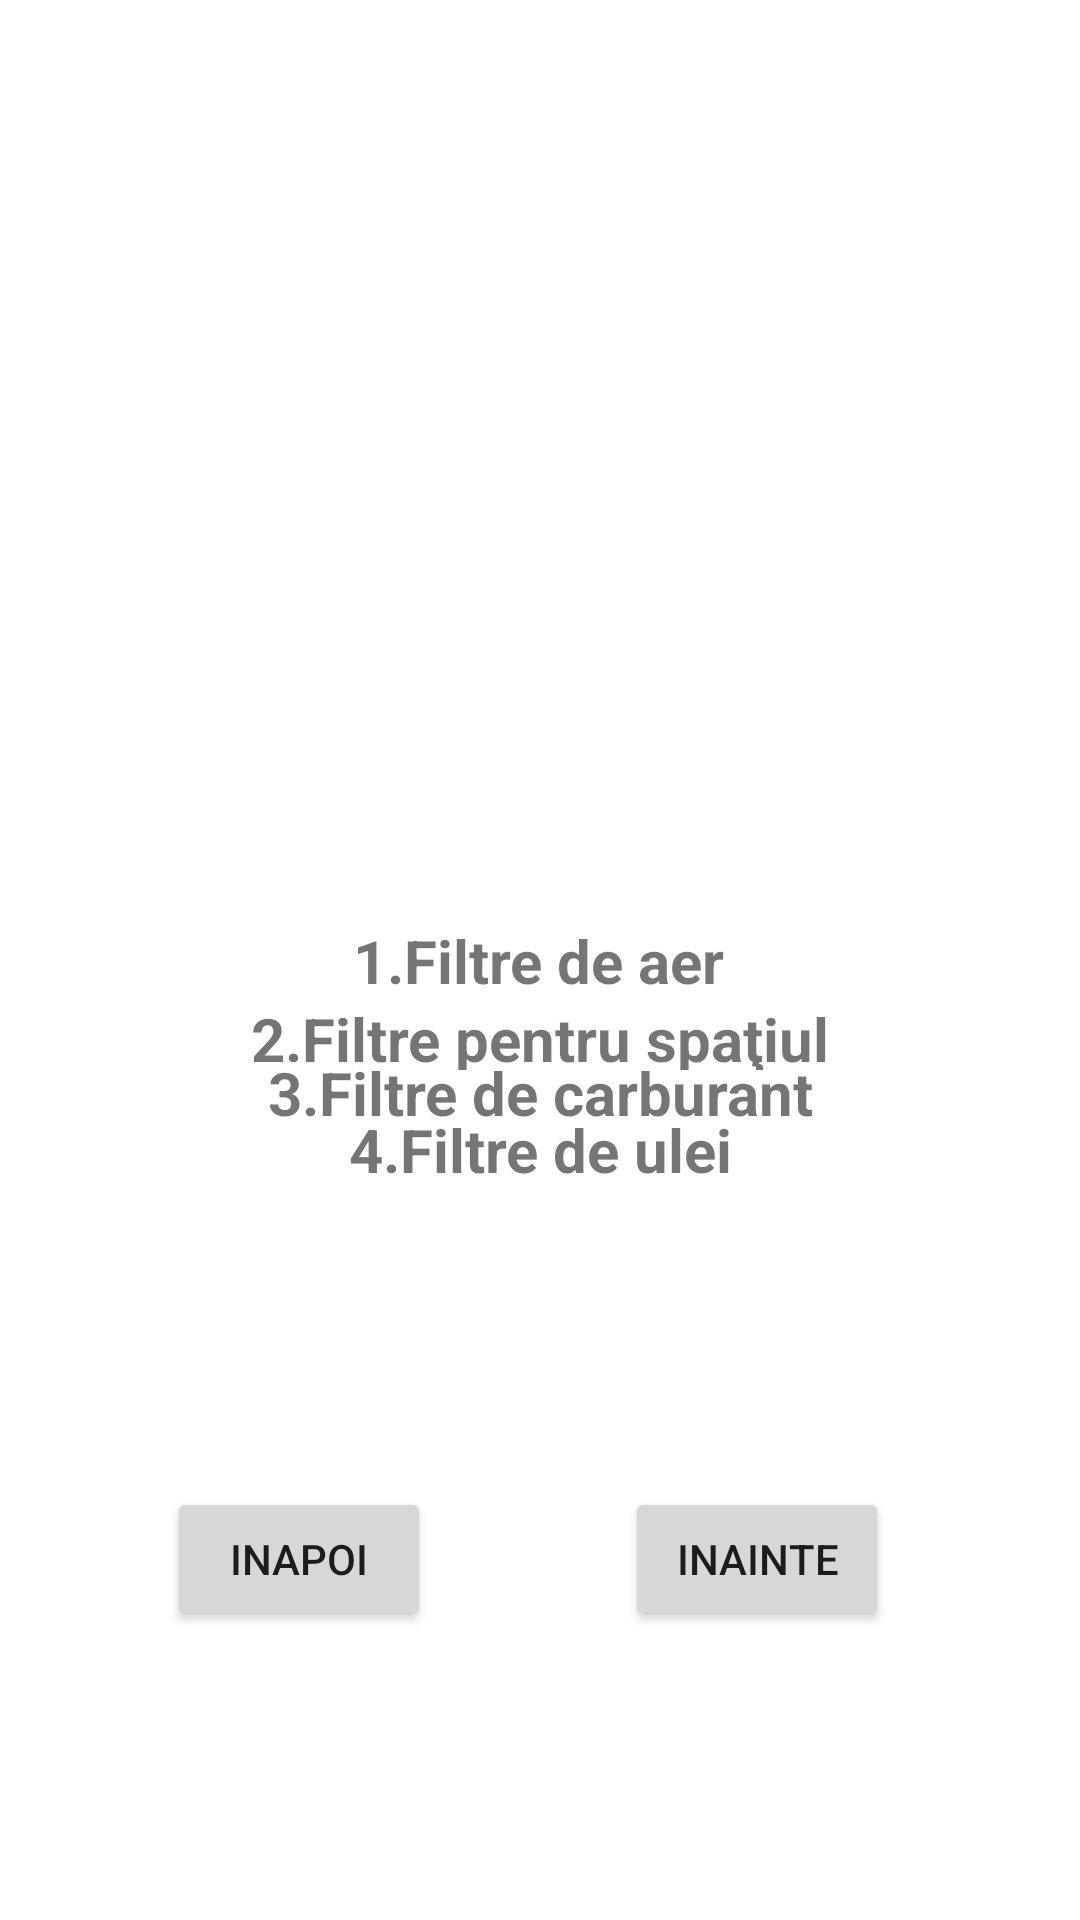

Android layout source for this screen:
<!-- AndroidManifest.xml: application theme Theme.LFVAutomecanica -->
<!-- res/layout/activity_b5.xml -->
<?xml version="1.0" encoding="utf-8"?>
<androidx.constraintlayout.widget.ConstraintLayout xmlns:android="http://schemas.android.com/apk/res/android"
    xmlns:app="http://schemas.android.com/apk/res-auto"
    xmlns:tools="http://schemas.android.com/tools"
    android:layout_width="match_parent"
    android:layout_height="match_parent"
    android:background="@drawable/aaaaa"
    tools:context=".B5">

    <ImageView
        android:id="@+id/imageView12"
        android:layout_width="435dp"
        android:layout_height="364dp"
        app:layout_constraintBottom_toBottomOf="parent"
        app:layout_constraintEnd_toEndOf="parent"
        app:layout_constraintStart_toStartOf="parent"
        app:layout_constraintTop_toTopOf="parent"
        app:layout_constraintVertical_bias="0.0"
        app:srcCompat="@drawable/picture9" />

    <TextView
        android:id="@+id/textView14"
        android:layout_width="137dp"
        android:layout_height="27dp"
        android:layout_marginEnd="8dp"
        android:layout_marginRight="8dp"
        android:gravity="center_horizontal"
        android:text="1.Filtre de aer"
        android:textAlignment="center"
        android:textStyle="bold"
        android:textSize="20sp"
        app:layout_constraintBottom_toBottomOf="parent"
        app:layout_constraintEnd_toEndOf="parent"
        app:layout_constraintHorizontal_bias="0.516"
        app:layout_constraintStart_toStartOf="parent"
        app:layout_constraintTop_toTopOf="parent" />

    <TextView
        android:id="@+id/textView15"
        android:layout_width="259dp"
        android:layout_height="24dp"
        android:gravity="center_horizontal"
        android:text="2.Filtre pentru spaţiul interior"
        android:textAlignment="center"
        android:textStyle="bold"
        android:textSize="20sp"
        app:layout_constraintBottom_toBottomOf="parent"
        app:layout_constraintEnd_toEndOf="parent"
        app:layout_constraintStart_toStartOf="parent"
        app:layout_constraintTop_toTopOf="parent"
        app:layout_constraintVertical_bias="0.54" />

    <TextView
        android:id="@+id/textView16"
        android:layout_width="233dp"
        android:layout_height="26dp"
        android:gravity="center_horizontal"
        android:text="3.Filtre de carburant"
        android:textAlignment="center"
        android:textSize="20sp"
        android:textStyle="bold"
        app:layout_constraintBottom_toBottomOf="parent"
        app:layout_constraintEnd_toEndOf="parent"
        app:layout_constraintStart_toStartOf="parent"
        app:layout_constraintTop_toTopOf="@+id/imageView12"
        app:layout_constraintVertical_bias="0.571" />

    <TextView
        android:id="@+id/textView17"
        android:layout_width="204dp"
        android:layout_height="43dp"
        android:gravity="center_horizontal"
        android:text="4.Filtre de ulei"
        android:textAlignment="center"
        android:textSize="20sp"
        android:textStyle="bold"

        app:layout_constraintBottom_toBottomOf="parent"
        app:layout_constraintEnd_toEndOf="parent"
        app:layout_constraintStart_toStartOf="parent"
        app:layout_constraintTop_toTopOf="parent"
        app:layout_constraintVertical_bias="0.619" />

    <Button
        android:id="@+id/inapoi5"
        android:layout_width="wrap_content"
        android:layout_height="wrap_content"
        android:text="inapoi"
        app:layout_constraintBottom_toBottomOf="parent"
        app:layout_constraintEnd_toEndOf="parent"
        app:layout_constraintHorizontal_bias="0.205"
        app:layout_constraintStart_toStartOf="parent"
        app:layout_constraintTop_toTopOf="parent"
        app:layout_constraintVertical_bias="0.837" />

    <Button
        android:id="@+id/inainte5"
        android:layout_width="wrap_content"
        android:layout_height="wrap_content"
        android:text="inainte"
        app:layout_constraintBottom_toBottomOf="parent"
        app:layout_constraintEnd_toEndOf="parent"
        app:layout_constraintHorizontal_bias="0.766"
        app:layout_constraintStart_toStartOf="parent"
        app:layout_constraintTop_toTopOf="parent"
        app:layout_constraintVertical_bias="0.837" />
</androidx.constraintlayout.widget.ConstraintLayout>
<!-- resources referenced by this layout -->
<resources>
  <style name="Theme.LFVAutomecanica" parent="Theme.MaterialComponents.DayNight.DarkActionBar">
          
          <item name="colorPrimary">@color/purple_500</item>
          <item name="colorPrimaryVariant">@color/purple_700</item>
          <item name="colorOnPrimary">@color/white</item>
          
          <item name="colorSecondary">@color/teal_200</item>
          <item name="colorSecondaryVariant">@color/teal_700</item>
          <item name="colorOnSecondary">@color/black</item>
          
          <item name="android:statusBarColor" tools:targetApi="l">?attr/colorPrimaryVariant</item>
          
      </style>
  <!-- not gathered from this repository: default colours our renderer supplied (Android Studio template values) -->
  <color name="purple_500">#FF6200EE</color>
  <color name="purple_700">#FF3700B3</color>
  <color name="teal_200">#FF03DAC5</color>
  <color name="teal_700">#FF018786</color>
  <color name="black">#FF000000</color>
  <color name="white">#FFFFFFFF</color>
</resources>
